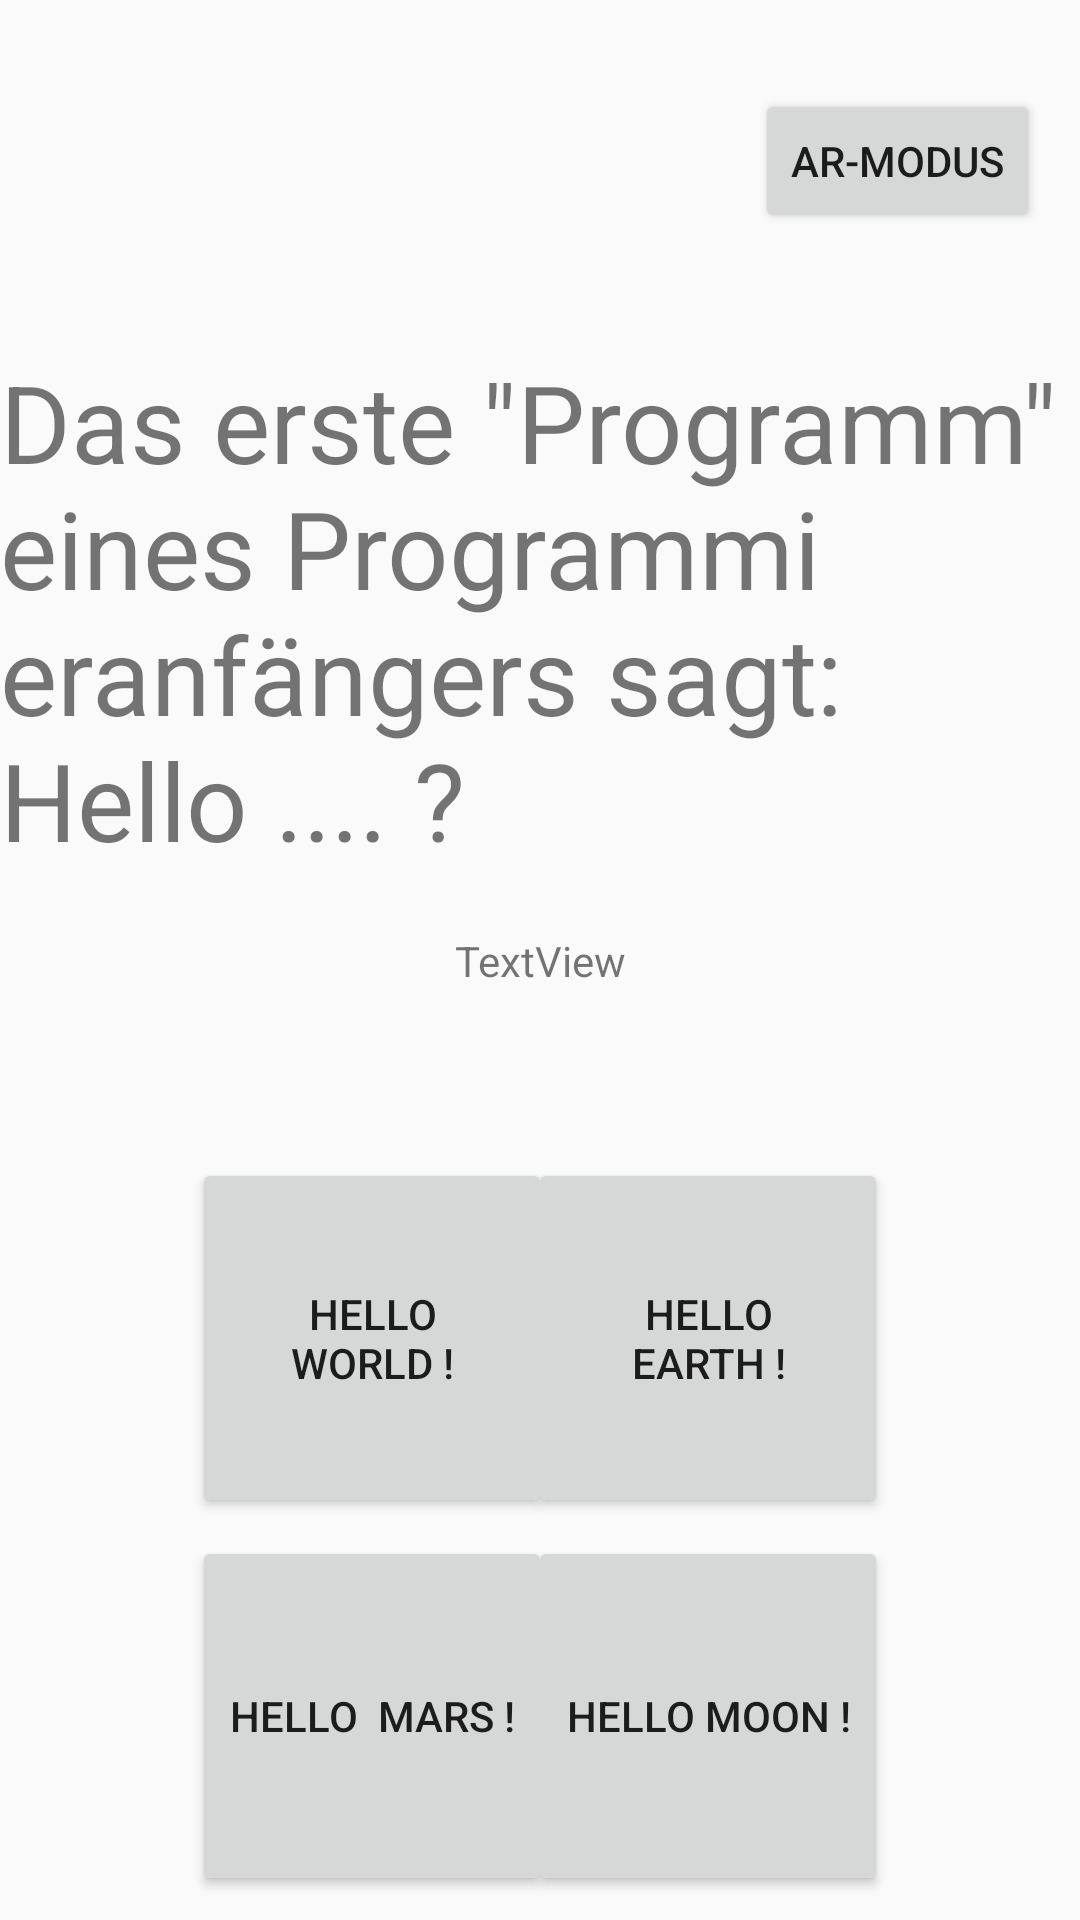

Write the Android layout XML for this screen, with the resource values it uses.
<!-- AndroidManifest.xml: application theme AppTheme -->
<!-- res/layout/activity_dummy_quest.xml -->
<?xml version="1.0" encoding="utf-8"?>
<android.support.constraint.ConstraintLayout xmlns:android="http://schemas.android.com/apk/res/android"
    xmlns:app="http://schemas.android.com/apk/res-auto"
    xmlns:tools="http://schemas.android.com/tools"
    android:layout_width="match_parent"
    android:layout_height="match_parent"
    tools:context=".dummyQuest.dummyQuestActivity">

    <TextView
        android:id="@+id/textView"
        android:layout_width="wrap_content"
        android:layout_height="wrap_content"
        android:text='Das erste "Programm" eines Programmieranfängers sagt: Hello .... ?'
        android:textSize="36sp"
        app:layout_constraintBottom_toBottomOf="parent"
        app:layout_constraintEnd_toEndOf="parent"
        app:layout_constraintStart_toStartOf="parent"
        app:layout_constraintTop_toTopOf="parent"
        app:layout_constraintVertical_bias="0.25" />

    <Button
        android:id="@+id/btnSwitchToAR"
        android:layout_width="wrap_content"
        android:layout_height="wrap_content"
        android:text="AR-Modus"
        app:layout_constraintBottom_toBottomOf="parent"
        app:layout_constraintEnd_toEndOf="parent"
        app:layout_constraintHorizontal_bias="0.95"
        app:layout_constraintStart_toStartOf="parent"
        app:layout_constraintTop_toTopOf="parent"
        app:layout_constraintVertical_bias="0.050000012" />

    <Button
        android:id="@+id/btnAnswer1"
        android:layout_width="120dp"
        android:layout_height="120dp"
        android:layout_marginStart="8dp"
        android:layout_marginTop="8dp"
        android:layout_marginEnd="8dp"
        android:layout_marginBottom="8dp"
        android:text="Hello World !"
        app:layout_constraintBottom_toBottomOf="parent"
        app:layout_constraintEnd_toEndOf="parent"
        app:layout_constraintHorizontal_bias="0.25"
        app:layout_constraintStart_toStartOf="parent"
        app:layout_constraintTop_toTopOf="parent"
        app:layout_constraintVertical_bias="0.75" />

    <Button
        android:id="@+id/btnAnswer2"
        android:layout_width="120dp"
        android:layout_height="120dp"
        android:layout_marginStart="8dp"
        android:layout_marginTop="8dp"
        android:layout_marginEnd="8dp"
        android:layout_marginBottom="8dp"
        android:text="Hello Earth !"
        app:layout_constraintBottom_toBottomOf="parent"
        app:layout_constraintEnd_toEndOf="parent"
        app:layout_constraintHorizontal_bias="0.75"
        app:layout_constraintStart_toStartOf="parent"
        app:layout_constraintTop_toTopOf="parent"
        app:layout_constraintVertical_bias="0.75" />

    <Button
        android:id="@+id/btnAnswer3"
        android:layout_width="120dp"
        android:layout_height="120dp"
        android:layout_marginStart="8dp"
        android:layout_marginTop="8dp"
        android:layout_marginEnd="8dp"
        android:layout_marginBottom="8dp"
        android:text="Hello  Mars !"
        app:layout_constraintBottom_toBottomOf="parent"
        app:layout_constraintEnd_toEndOf="parent"
        app:layout_constraintHorizontal_bias="0.25"
        app:layout_constraintStart_toStartOf="parent"
        app:layout_constraintTop_toTopOf="parent"
        app:layout_constraintVertical_bias="1.0" />

    <Button
        android:id="@+id/btnAnswer4"
        android:layout_width="120dp"
        android:layout_height="120dp"
        android:layout_marginStart="8dp"
        android:layout_marginTop="8dp"
        android:layout_marginEnd="8dp"
        android:layout_marginBottom="8dp"
        android:text="Hello Moon !"
        app:layout_constraintBottom_toBottomOf="parent"
        app:layout_constraintEnd_toEndOf="parent"
        app:layout_constraintHorizontal_bias="0.75"
        app:layout_constraintStart_toStartOf="parent"
        app:layout_constraintTop_toTopOf="parent"
        app:layout_constraintVertical_bias="1.0" />

    <TextView
        android:id="@+id/textViewHint"
        android:layout_width="wrap_content"
        android:layout_height="wrap_content"
        android:layout_marginStart="8dp"
        android:layout_marginTop="8dp"
        android:layout_marginEnd="8dp"
        android:layout_marginBottom="8dp"
        android:text="TextView"
        app:layout_constraintBottom_toBottomOf="parent"
        app:layout_constraintEnd_toEndOf="parent"
        app:layout_constraintStart_toStartOf="parent"
        app:layout_constraintTop_toTopOf="parent" />
</android.support.constraint.ConstraintLayout>
<!-- resources referenced by this layout -->
<resources>
  <style name="AppTheme" parent="Theme.AppCompat.Light.DarkActionBar">
          
          <item name="colorPrimary">@color/colorPrimary</item>
          <item name="colorPrimaryDark">@color/colorPrimaryDark</item>
          <item name="colorAccent">@color/colorAccent</item>
      </style>
  <color name="colorPrimary">#333333</color>
  <color name="colorPrimaryDark">#000000</color>
  <color name="colorAccent">#BD0000</color>
</resources>
